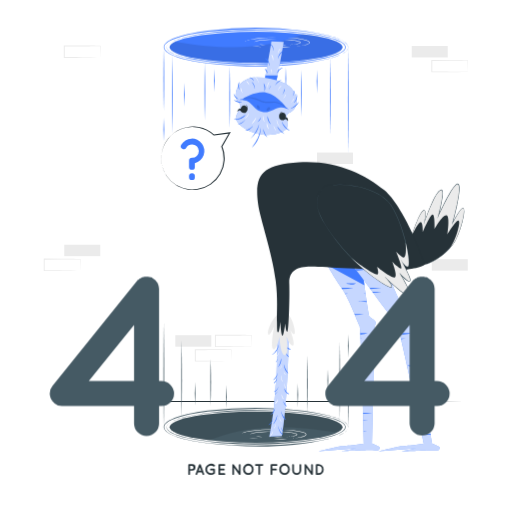
t = 0.00 s
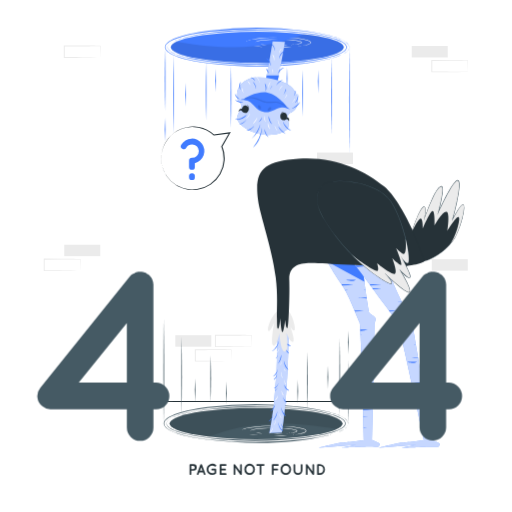
t = 0.26 s
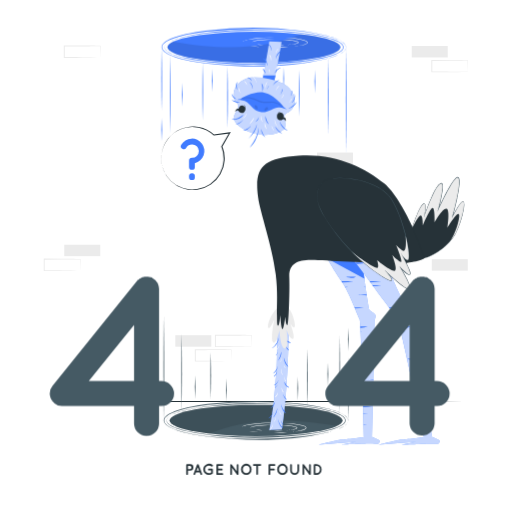
t = 0.49 s
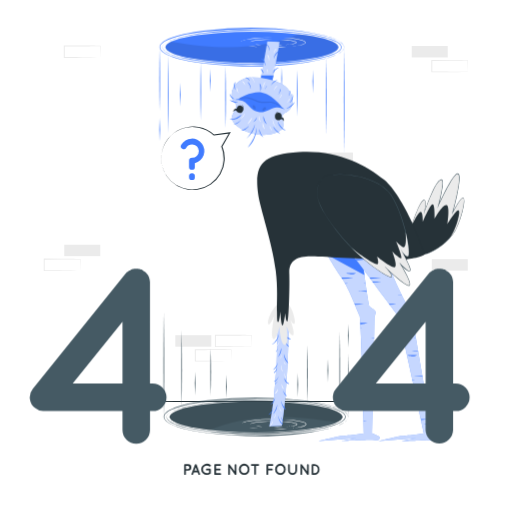
t = 0.75 s
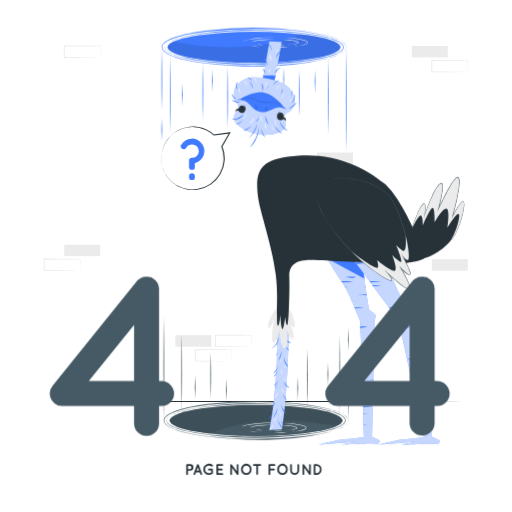
t = 1.01 s
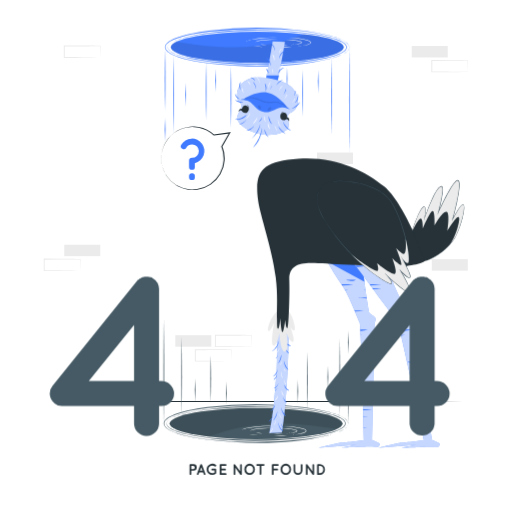
t = 1.24 s

The animated SVG that drew these frames (rendered in a browser with its animation timeline set to each time). Animation: 3 CSS @keyframes rules; one cycle of 1.50 s, repeats indefinitely.

<svg class="animated" id="freepik_stories-404-error-with-portals" xmlns="http://www.w3.org/2000/svg" viewBox="0 0 500 500" version="1.1" xmlns:xlink="http://www.w3.org/1999/xlink" xmlns:svgjs="http://svgjs.com/svgjs"><style>svg#freepik_stories-404-error-with-portals:not(.animated) .animable {opacity: 0;}svg#freepik_stories-404-error-with-portals.animated #freepik--portal-2--inject-10 {animation: 1.5s Infinite  linear floating;animation-delay: 0s;}svg#freepik_stories-404-error-with-portals.animated #freepik--portal-1--inject-10 {animation: 1.5s Infinite  linear shake;animation-delay: 0s;}svg#freepik_stories-404-error-with-portals.animated #freepik--Text--inject-10 {animation: 1.5s Infinite  linear shake;animation-delay: 0s;}svg#freepik_stories-404-error-with-portals.animated #freepik--Numbers--inject-10 {animation: 1.5s Infinite  linear heartbeat;animation-delay: 0s;}            @keyframes floating {                0% {                    opacity: 1;                    transform: translateY(0px);                }                50% {                    transform: translateY(-10px);                }                100% {                    opacity: 1;                    transform: translateY(0px);                }            }                    @keyframes shake {                10%, 90% {                    transform: translate3d(-1px, 0, 0);                  }                  20%, 80% {                    transform: translate3d(2px, 0, 0);                  }                  30%, 50%, 70% {                    transform: translate3d(-4px, 0, 0);                  }                  40%, 60% {                    transform: translate3d(4px, 0, 0);                  }            }                    @keyframes heartbeat {                0% {                    transform: scale(1);                }                10% {                    transform: scale(1.1);                }                30% {                    transform: scale(1);                }                40% {                    transform: scale(1);                }                50% {                    transform: scale(1.1);                }                60% {                    transform: scale(1);                }                100% {                    transform: scale(1);                }            }        </style><g id="freepik--background-complete--inject-10" class="animable" style="transform-origin: 249.895px 198.725px;"><rect x="62.77" y="238.99" width="35.16" height="11.19" style="fill: rgb(235, 235, 235); transform-origin: 80.35px 244.585px;" id="el1cejlbdokngj" class="animable"></rect><rect x="309.54" y="149" width="35.16" height="11.19" style="fill: rgb(235, 235, 235); transform-origin: 327.12px 154.595px;" id="eld04tbuebrda" class="animable"></rect><path d="M78.32,264.29c-5.86.1-20.63.35-26.29.41l-8.87,0h-.45v-.46l0-11.19v-.5h.5l17.58.07c4.37,0,13.2.13,17.58.19h.24v.24l-.23,11.19Zm0,0-.24-11.19.24.24c-4.39.06-13.2.15-17.58.19l-17.58.07.5-.5,0,11.19-.46-.46,8.71.05c5.57.06,20.68.31,26.45.41Z" style="fill: rgb(235, 235, 235); transform-origin: 60.66px 258.625px;" id="elxulw7bgkip" class="animable"></path><path d="M245.5,338.54c-5.86.1-20.63.35-26.29.41l-8.87,0h-.45v-.45l0-11.19v-.5h.5l17.58.07c4.38,0,13.2.13,17.58.19h.24v.24l-.24,11.19Zm0,0-.24-11.19.24.23c-4.38.07-13.19.16-17.58.2l-17.58.07.5-.5,0,11.19-.46-.46,8.71,0c5.58.07,20.69.32,26.45.42Z" style="fill: rgb(235, 235, 235); transform-origin: 227.84px 332.88px;" id="elko8zqo7zfm" class="animable"></path><path d="M225.89,352.65c-5.86.1-20.63.35-26.29.41l-8.87,0h-.45v-.45l-.05-11.19V341h.5l17.58.07c4.38,0,13.2.13,17.58.19h.24v.24l-.24,11.19Zm0,0-.24-11.19.24.23-8.79.11c-5.58.08-20.6.14-26.37.16l.5-.5,0,11.19-.46-.46,8.71,0c5.57.07,20.69.32,26.45.42Z" style="fill: rgb(235, 235, 235); transform-origin: 208.18px 347.03px;" id="elclt9lh9juw" class="animable"></path><rect x="171.2" y="327.35" width="35.16" height="11.19" style="fill: rgb(235, 235, 235); transform-origin: 188.78px 332.945px;" id="elkc1yqh5wi1s" class="animable"></rect><rect x="421.68" y="253.1" width="35.16" height="11.19" style="fill: rgb(235, 235, 235); transform-origin: 439.26px 258.695px;" id="elc5c0dy6tl78" class="animable"></rect><rect x="402.07" y="44.93" width="35.16" height="11.19" style="fill: rgb(235, 235, 235); transform-origin: 419.65px 50.525px;" id="el4rn02itkobk" class="animable"></rect><path d="M456.84,70.23c-5.86.1-20.63.35-26.29.42l-8.87,0h-.45v-.46L421.18,59v-.5h.5l17.58.07c4.38,0,13.2.13,17.58.2h.24V59l-.24,11.19Zm0,0L456.6,59l.24.24c-4.39.06-13.19.16-17.58.19l-17.58.07.5-.5,0,11.19-.46-.45,8.71,0c5.58.06,20.69.32,26.45.41Z" style="fill: rgb(235, 235, 235); transform-origin: 439.13px 64.575px;" id="el7x1k497tlr2" class="animable"></path><path d="M97.93,56.12c-5.86.1-20.63.35-26.29.42l-8.87,0h-.45v-.46l0-11.19v-.5h.5l17.58.07c4.38,0,13.2.13,17.58.2h.24v.23l-.24,11.19Zm0,0-.24-11.19.24.24c-4.39.06-13.2.16-17.58.19l-17.58.07.5-.5,0,11.19-.46-.45,8.71,0c5.57.06,20.68.32,26.45.41Z" style="fill: rgb(235, 235, 235); transform-origin: 80.27px 50.465px;" id="elb9nytwh6t69" class="animable"></path></g><g id="freepik--Floor--inject-10" class="animable" style="transform-origin: 250px 392.146px;"><path d="M47.44,392.15c129.77-.62,275.35-.62,405.12,0-129.77.61-275.35.61-405.12,0Z" style="fill: rgb(38, 50, 56); transform-origin: 250px 392.146px;" id="eldlokzncz30v" class="animable"></path></g><g id="freepik--portal-2--inject-10" class="animable" style="transform-origin: 306.45px 299.482px;"><ellipse cx="250" cy="417.13" rx="84.47" ry="15.19" style="fill: rgb(69, 90, 100); transform-origin: 250px 417.13px;" id="elvyabddyo4ff" class="animable"></ellipse><g id="el51iafv7hh79"><path d="M334.47,417.12c0,1.9-1.93,3.71-5.47,5.39-61.69-11-98.95-3.17-124.71,7.39-23.32-2.71-38.76-7.42-38.76-12.78,0-8.38,37.82-15.18,84.47-15.18S334.47,408.74,334.47,417.12Z" style="opacity: 0.1; transform-origin: 250px 415.92px;" class="animable" id="elabru5c5byze"></path></g><path d="M162.55,417.13c.61-6.08,14.28-9,19.3-10.38,37.26-8,76-7.66,113.77-3.77,55.91,6.36,56.07,21.91,0,28.57-37.79,3.85-76.53,3.9-113.8-4-5.16-1.42-18.66-4.32-19.3-10.38Zm.1,0c.6,5.91,14.32,8.86,19.26,10.11,14.88,3.22,30.1,4.5,45.28,5.21a452.16,452.16,0,0,0,68.35-1.83c55.19-6.19,55.38-20.78,0-27.27a453.47,453.47,0,0,0-91.13.13A204.11,204.11,0,0,0,181.91,407c-5.08,1.28-18.63,4.2-19.26,10.12Z" style="fill: rgb(69, 90, 100); transform-origin: 250.066px 417.197px;" id="el8ii2mbdvlbi" class="animable"></path><path d="M340,417.13c-.59,6.65-14.06,9.91-19.49,11.54-38.44,9.1-78.74,8.7-117.81,4.29-57.16-7.16-57.32-24.49,0-31.95a385.71,385.71,0,0,1,94.58.16,189.71,189.71,0,0,1,23.27,4.41c5.56,1.66,18.86,4.88,19.49,11.55Zm-.1,0c-.62-6.53-14.07-9.79-19.46-11.29-15.34-3.69-31.12-5.16-46.84-6a423,423,0,0,0-70.82,2.08c-56.46,7-56.64,23.38,0,30.64a424,424,0,0,0,94.41-.12,193,193,0,0,0,23.28-4c5.5-1.52,18.83-4.78,19.46-11.28Z" style="fill: rgb(69, 90, 100); transform-origin: 249.905px 417.084px;" id="elrw46iiylds" class="animable"></path><path d="M340,417.13c-.49-19.83-.5-41.65,0-61.47.49,19.82.49,41.64,0,61.47Z" style="fill: rgb(69, 90, 100); transform-origin: 339.998px 386.395px;" id="elg28bbnc170n" class="animable"></path><path d="M275.68,400.27c-.49-19.82-.5-41.64,0-61.47.5,19.83.49,41.65,0,61.47Z" style="fill: rgb(69, 90, 100); transform-origin: 275.68px 369.535px;" id="elej0q2tlxe9r" class="animable"></path><path d="M160,417.13c-.49-32.59-.49-69.16,0-101.75.49,32.59.49,69.16,0,101.75Z" style="fill: rgb(69, 90, 100); transform-origin: 160px 366.255px;" id="el9rccmpc1f85" class="animable"></path><path d="M331.77,410.54c-.49-24.5-.5-52,0-76.51.49,24.51.48,52,0,76.51Z" style="fill: rgb(69, 90, 100); transform-origin: 331.766px 372.285px;" id="elj80fv7upgf" class="animable"></path><path d="M205.73,396c-.5-14.85-.49-30.45,0-45.32.5,14.87.51,30.47,0,45.32Z" style="fill: rgb(69, 90, 100); transform-origin: 205.734px 373.34px;" id="elis8mc1zp1g" class="animable"></path><path d="M300,403.14c-.49-18.19-.49-38.2,0-56.39.5,18.19.49,38.2,0,56.39Z" style="fill: rgb(69, 90, 100); transform-origin: 300.002px 374.945px;" id="el4r3fqacph0i" class="animable"></path><path d="M177.36,408.53c-.49-24.51-.5-52,0-76.51.49,24.5.48,52,0,76.51Z" style="fill: rgb(69, 90, 100); transform-origin: 177.356px 370.275px;" id="ela68wjdx6ok" class="animable"></path><path d="M340,326.72a170.52,170.52,0,0,1,0,22.83,168.87,168.87,0,0,1,0-22.83Z" style="fill: rgb(69, 90, 100); transform-origin: 339.998px 338.135px;" id="el7f23u8jqll" class="animable"></path><path d="M190.46,373.18a170.52,170.52,0,0,1,0,22.83,168.87,168.87,0,0,1,0-22.83Z" style="fill: rgb(69, 90, 100); transform-origin: 190.458px 384.595px;" id="elkilj7r7p8o" class="animable"></path><path d="M320.13,360.48a170.67,170.67,0,0,1,0,22.84,169,169,0,0,1,0-22.84Z" style="fill: rgb(69, 90, 100); transform-origin: 320.128px 371.9px;" id="elmtxwntgosc" class="animable"></path><path d="M220.9,376a168.87,168.87,0,0,1,0,22.83,170.52,170.52,0,0,1,0-22.83Z" style="fill: rgb(69, 90, 100); transform-origin: 220.902px 387.415px;" id="elsfvpmpdkxcf" class="animable"></path><path d="M290.75,374.32a169,169,0,0,1,0,22.84,170.67,170.67,0,0,1,0-22.84Z" style="fill: rgb(69, 90, 100); transform-origin: 290.752px 385.74px;" id="el5gyi5sspmt" class="animable"></path><path d="M284.68,428.37c2.4-.3,20.82-2.71,11.2-5.89-5.24-1.71-13.24-2.18-18.76-2.8,6.35.35,12.77.48,18.91,2.33,1.28.39,4.36,1.66,2.59,3.28a11.4,11.4,0,0,1-4.49,1.79,65.45,65.45,0,0,1-9.45,1.29Z" style="fill: rgb(255, 255, 255); transform-origin: 288.138px 424.025px;" id="el677w8ip44ad" class="animable"></path><path d="M267.2,429.17c4.43-.34,8.83-.47,13.27-.44a59.51,59.51,0,0,1-13.27.44Z" style="fill: rgb(255, 255, 255); transform-origin: 273.835px 429.04px;" id="elilcq4hf2ew" class="animable"></path><path d="M243.1,427.47a64.85,64.85,0,0,1,8.89,1.11,28.12,28.12,0,0,1-8.89-1.11Z" style="fill: rgb(255, 255, 255); transform-origin: 247.545px 428.034px;" id="elg5uovq6iaq" class="animable"></path><path d="M267.2,419.44c-5.46.2-10.91.42-16.34.94-2.72.24-5.43.56-8.11,1-2.29.47-4.78.75-6.76,2.07a1.17,1.17,0,0,0-.52.84,1.21,1.21,0,0,1,.48-.89c1.92-1.47,4.43-1.86,6.73-2.4,2.69-.54,5.41-.86,8.13-1.13a133.82,133.82,0,0,1,16.39-.45Z" style="fill: rgb(255, 255, 255); transform-origin: 251.335px 421.817px;" id="elsgoc1mugjy" class="animable"></path><path d="M279.79,426.68c1.52-.23,15-1.7,7.89-3.37-4.28-1.06-8.95-1.21-13.34-1.71,5,.22,10.3,0,15.11,1.79,4,2.59-8.38,3.28-9.66,3.29Z" style="fill: rgb(255, 255, 255); transform-origin: 282.291px 424.14px;" id="el4hva50g3bjq" class="animable"></path><path d="M267.2,427.15a44.28,44.28,0,0,1,9.56-.26,45,45,0,0,1-9.56.26Z" style="fill: rgb(255, 255, 255); transform-origin: 271.98px 427.018px;" id="elk96uxl0bpe9" class="animable"></path><path d="M249.85,426.16a20,20,0,0,1,6.4.64,20.27,20.27,0,0,1-6.4-.64Z" style="fill: rgb(255, 255, 255); transform-origin: 253.05px 426.479px;" id="elcm3wy8kq73t" class="animable"></path><path d="M267.2,421.46c-3.88.37-7.78.3-11.65.7-3.06.36-7.93.36-10.74,1.63a.75.75,0,0,0-.46.52.82.82,0,0,1,.42-.59c3.28-1.69,7.14-1.59,10.74-2.06,3.88-.34,7.8-.23,11.69-.2Z" style="fill: rgb(255, 255, 255); transform-origin: 255.775px 422.865px;" id="elyctt5kzsepa" class="animable"></path><path d="M314.78,251s11.2,19.49,18.75,30.28,15.84,34.31,17.44,36.59,4.4,115.48,4.4,115.48-18.34,2.28-22.18,2.49-22.13,4.94-22.13,4.94l37-3-14.76,3s24.62-1.07,25.8-1.17,9.87.44,10.29.13,1.72-2.21,1.34-3-7.32-3.7-7.32-3.7,2.3-110.61,2.15-112.55,2-4.84.76-6.77-5.33-3.74-5.94-5.12-6.4-38.31-7-54.9C353.15,246.37,318.51,240.72,314.78,251Z" style="fill: #407BFF; transform-origin: 340.929px 343.088px;" id="elg25ja12mg" class="animable"></path><g id="ell8l0mlagjp"><path d="M314.78,251s11.2,19.49,18.75,30.28,15.84,34.31,17.44,36.59,4.4,115.48,4.4,115.48-18.34,2.28-22.18,2.49-22.13,4.94-22.13,4.94l37-3-14.76,3s24.62-1.07,25.8-1.17,9.87.44,10.29.13,1.72-2.21,1.34-3-7.32-3.7-7.32-3.7,2.3-110.61,2.15-112.55,2-4.84.76-6.77-5.33-3.74-5.94-5.12-6.4-38.31-7-54.9C353.15,246.37,318.51,240.72,314.78,251Z" style="fill: rgb(255, 255, 255); opacity: 0.7; transform-origin: 340.929px 343.088px;" class="animable" id="ell4yqk3g8lq"></path></g><path d="M355.81,278.57l-36.49-19.82c-2.7-4.52-4.54-7.73-4.54-7.73,3.73-10.31,38.36-4.65,38.64,2.69C353.65,260.07,354.64,269.4,355.81,278.57Z" style="fill: #407BFF; transform-origin: 335.295px 261.983px;" id="el0s41o22wxmkh" class="animable"></path><path d="M360.51,339.83s1.85.21,4.79.47c0-.16,0-.32,0-.47ZM346.1,306.65c.16.37.32.74.47,1.11h0a54.86,54.86,0,0,0,8.69-1.11Zm8.54-37.94s0-.11,0-.16h-5.2s.81.1,2.22.23l3,.28h0C354.67,268.94,354.65,268.83,354.64,268.71ZM336.8,286.63c.09.18.19.36.29.54,1-.15,2-.33,2.94-.54Zm20-.54v0h-2.66s1,.12,2.69.28Zm1.14,8H347.64s4.4.51,10.45.9C358,294.66,358,294.36,358,294.06Zm-24.6-13,.17.24.33.48.33.49h0a61,61,0,0,0,11-1.21Zm23.86,71.71s3.1.28,7.84.58h0c0-.2,0-.38,0-.58Zm1.41,36.34a53.55,53.55,0,0,0,5.71,1c0-.31,0-.65,0-1ZM337.88,276.54s6.45,2.9,9.71,0Zm17.4,80.09s6.44,2.9,9.7,0Zm-3.54-31.28c0,.42.06.85.08,1.29a17.68,17.68,0,0,0,7.23-1.29Zm.3,5.36v0c0,.09,0,.17,0,.26l1.89-.3Zm3,89.87c0,.16,0,.33,0,.49,1.19-.14,2.32-.31,3.39-.49Zm3.85-43.88s2.18.19,5.7.43c0-.14,0-.29,0-.43Zm-4.12,33.63c0,.22,0,.43,0,.64,1.68-.18,3.27-.39,4.72-.64Zm-.21-7.28,0,1a79.67,79.67,0,0,0,8.93-1Z" style="fill: #407BFF; transform-origin: 349.32px 344.81px;" id="elh4tp0iiizoh" class="animable"></path><path d="M337.65,251s17.07,21.23,24.62,32,24.3,32.57,25.91,34.85S414,433.37,414,433.37s-18.34,2.28-22.18,2.49-22.14,4.94-22.14,4.94l37-3-14.75,3s24.62-1.07,25.8-1.17,9.87.44,10.29.13,1.71-2.21,1.33-3-7.31-3.7-7.31-3.7S403,322.45,402.81,320.51s2-4.84.76-6.77-5.34-3.74-5.95-5.12-20.72-38.31-21.33-54.9C376,246.37,341.39,240.72,337.65,251Z" style="fill: #407BFF; transform-origin: 383.535px 343.099px;" id="elopoynlqtb1" class="animable"></path><g id="el6xhxa18vm7m"><path d="M337.65,251s17.07,21.23,24.62,32,24.3,32.57,25.91,34.85S414,433.37,414,433.37s-18.34,2.28-22.18,2.49-22.14,4.94-22.14,4.94l37-3-14.75,3s24.62-1.07,25.8-1.17,9.87.44,10.29.13,1.71-2.21,1.33-3-7.31-3.7-7.31-3.7S403,322.45,402.81,320.51s2-4.84.76-6.77-5.34-3.74-5.95-5.12-20.72-38.31-21.33-54.9C376,246.37,341.39,240.72,337.65,251Z" style="fill: rgb(255, 255, 255); opacity: 0.7; transform-origin: 383.535px 343.099px;" class="animable" id="ell30qjg5dor"></path></g><path d="M406,339.83h-3.29s1.25.14,3.34.33C406.08,340.05,406.06,339.94,406,339.83Zm-26.33-33.18q.38.48.72,1a47.78,47.78,0,0,0,6.65-1Zm-.43-39.12a.13.13,0,0,1,0-.07l-.09-.26H374s1.49.17,3.94.4l1.4.12h0A.82.82,0,0,1,379.28,267.53Zm-15.71,17.35c.2.29.42.6.65.9l.12.17a54.34,54.34,0,0,0,8.07-1.07Zm28.68,13.18h-4.2s1.69.2,4.42.43C392.39,298.35,392.32,298.21,392.25,298.06Zm-31.39-17c.3.41.59.81.86,1.2a60.47,60.47,0,0,0,10.69-1.2Zm47.49,72.29c-.13-.2-.28-.38-.43-.58h-8.46s3.55.32,8.91.65h0S408.38,353.37,408.35,353.35Zm8.36,48.59h-4.86s1.87.16,4.93.38C416.76,402.2,416.74,402.07,416.71,401.94Zm3.84,22.22c0-.18-.07-.37-.1-.56h-6.68a53.94,53.94,0,0,0,6.87,1.1Zm-2.93-17h-7.79a54.66,54.66,0,0,0,8,1.18C417.75,408,417.68,407.58,417.62,407.18ZM381.39,273.53c-.08-.2-.15-.39-.22-.59H368.11a46.11,46.11,0,0,0,11,1.26l.88-.05c.52,0,1-.08,1.54-.15Zm16.13,83.1s6.45,2.9,9.71,0ZM347,262.82l1,1.26a25.84,25.84,0,0,0,6.14-.4,11,11,0,0,0,1.48-.38h0a9.49,9.49,0,0,0,1.23-.47Zm43.19,62.53c.07.29.14.58.22.88l.06.26c3.65.31,7.92.24,10.82-1.14Zm1.27,5.36c0,.2.1.42.15.63,1.63-.17,3.17-.38,4.59-.63Zm20.9,46H401.14l.6.05h0c1.48.12,5.49.45,10.73.73C412.45,377.22,412.4,377,412.36,376.7Zm-9.75,4,.09.4h0c.9-.12,1.75-.25,2.58-.4ZM411,419.28q.09.44.18.84h0c2.46-.2,4.75-.47,6.8-.84Zm-6.82-31.46c.07.3.13.6.2.9h0c2.75-.21,5.31-.5,7.58-.9Z" style="fill: #407BFF; transform-origin: 383.8px 343.76px;" id="el7dzxjt1rwpk" class="animable"></path><path d="M281.89,311.29h0q0,11.64-.18,22c-.46,27.54-1.75,48.58-3.08,63.71-1.4,15.88-2.86,25.26-3.46,28.8-3.95.22-8,.39-12.2.5.69-3.31,2.73-13.7,4.56-29.86a550.09,550.09,0,0,0,3.29-60.41q0-6.51-.14-13.38-.1-5.46-.33-11.14c0-.09,0-.17,0-.26Z" style="fill: #407BFF; transform-origin: 272.43px 368.775px;" id="elx6dznokpi4e" class="animable"></path><g id="el1mppsgwrf7v"><path d="M281.89,311.29h0q0,11.64-.18,22c-.46,27.54-1.75,48.58-3.08,63.71-1.4,15.88-2.86,25.26-3.46,28.8-3.95.22-8,.39-12.2.5.69-3.31,2.73-13.7,4.56-29.86a550.09,550.09,0,0,0,3.29-60.41q0-6.51-.14-13.38-.1-5.46-.33-11.14c0-.09,0-.17,0-.26Z" style="fill: rgb(255, 255, 255); opacity: 0.7; transform-origin: 272.43px 368.775px;" class="animable" id="eldohhcvd0o5d"></path></g><path d="M264.36,405.12a8.05,8.05,0,0,0,3.74-4.51,11.08,11.08,0,0,0,.39-2c0-.1-.14-.11-.16,0a9.2,9.2,0,0,1-.68,1.81,11.7,11.7,0,0,1-.94,1.65,12.5,12.5,0,0,1-2.51,2.77C264.06,405,264.21,405.21,264.36,405.12Z" style="fill: #407BFF; transform-origin: 266.317px 401.836px;" id="el3mjct07c2nm" class="animable"></path><path d="M268.36,394.55a5,5,0,0,0,2.2-2,6.25,6.25,0,0,0,.6-1.35,3.64,3.64,0,0,0,.22-1.42c0-.08-.12-.07-.15,0-.19.41-.31.85-.51,1.27a7.86,7.86,0,0,1-.71,1.18c-.26.36-.53.71-.82,1a10.47,10.47,0,0,1-1,1A.18.18,0,0,0,268.36,394.55Z" style="fill: rgb(255, 255, 255); transform-origin: 269.739px 392.147px;" id="elie6bfm2eaus" class="animable"></path><path d="M277.52,394.61a5.19,5.19,0,0,0,2.25,2.22.25.25,0,0,0,.27-.42,25.69,25.69,0,0,1-2-2.16,7.82,7.82,0,0,1-1.35-2.63c0-.08-.17-.05-.15,0A8.16,8.16,0,0,0,277.52,394.61Z" style="fill: #407BFF; transform-origin: 278.341px 394.217px;" id="elvy8omtvnod" class="animable"></path><path d="M275,386.46a9.58,9.58,0,0,0,.35,1.3,3.07,3.07,0,0,0,1.27,1.94c.33.17.54-.32.24-.51a1.84,1.84,0,0,1-.61-.77,10.71,10.71,0,0,1-.47-1c-.14-.37-.29-.74-.41-1.12s-.23-.79-.37-1.17a.08.08,0,0,0-.16,0A6,6,0,0,0,275,386.46Z" style="fill: rgb(255, 255, 255); transform-origin: 275.922px 387.393px;" id="el5f5cwrxpuza" class="animable"></path><path d="M281.92,385.13c.27.09.37-.32.15-.45a8.89,8.89,0,0,1-4.32-5.19c0-.09-.16-.06-.15,0A6.58,6.58,0,0,0,281.92,385.13Z" style="fill: #407BFF; transform-origin: 279.895px 382.288px;" id="elnfml14s7r1d" class="animable"></path><path d="M278.85,378.9c.19.2.53-.11.36-.32a6,6,0,0,1-1.49-4.23.08.08,0,0,0-.16,0A5.41,5.41,0,0,0,278.85,378.9Z" style="fill: rgb(255, 255, 255); transform-origin: 278.366px 376.617px;" id="elitjaz8c4d" class="animable"></path><path d="M267.74,382.74a5.94,5.94,0,0,0,2.58-1.87,8.22,8.22,0,0,0,1.5-2.87c0-.1-.11-.13-.15,0a7.71,7.71,0,0,1-1.69,2.57,14.45,14.45,0,0,1-1.08,1c-.41.33-.86.59-1.29.89C267.46,382.51,267.53,382.8,267.74,382.74Z" style="fill: #407BFF; transform-origin: 269.675px 380.331px;" id="elxky8wwqegfs" class="animable"></path><path d="M268.64,385.13a8.09,8.09,0,0,0,1.27-1.28,15.32,15.32,0,0,0,1-1.5.08.08,0,0,0-.13-.08,17,17,0,0,1-2.38,2.63A.16.16,0,0,0,268.64,385.13Z" style="fill: #407BFF; transform-origin: 269.633px 383.716px;" id="el36rugzmi29o" class="animable"></path><path d="M267.06,371.11a8.11,8.11,0,0,0,2.66-2.74,17.11,17.11,0,0,0,1.48-3.91c0-.09-.12-.13-.15,0a19.78,19.78,0,0,1-1.73,3.59,13.83,13.83,0,0,1-2.45,2.84A.17.17,0,0,0,267.06,371.11Z" style="fill: #407BFF; transform-origin: 269.031px 367.745px;" id="elxvf99u4hn5" class="animable"></path><path d="M267.68,374.19a7.2,7.2,0,0,0,1.87-2.13,9.67,9.67,0,0,0,1-2.66c0-.1-.12-.12-.15,0a10.15,10.15,0,0,1-1.28,2.44,16.09,16.09,0,0,1-1.69,2.09C267.26,374.06,267.5,374.33,267.68,374.19Z" style="fill: #407BFF; transform-origin: 268.961px 371.773px;" id="el8n8six9rb94" class="animable"></path><path d="M275.7,372.49c.1.13.35,0,.27-.14a10.74,10.74,0,0,1-1.45-5.79c0-.1-.14-.13-.15,0C274.16,368.58,274.31,370.85,275.7,372.49Z" style="fill: rgb(255, 255, 255); transform-origin: 275.139px 369.508px;" id="eluwmrl0o85y" class="animable"></path><path d="M281,364.59a.22.22,0,0,0,.31-.29,38.84,38.84,0,0,1-2.45-3.87,20.11,20.11,0,0,1-1.66-4.31c0-.09-.15-.05-.15,0A12.35,12.35,0,0,0,281,364.59Z" style="fill: #407BFF; transform-origin: 279.193px 360.345px;" id="elh2sy01pwt8w" class="animable"></path><path d="M278.48,366.07c.16.12.43-.08.27-.25a7.52,7.52,0,0,1-1.1-1.47,4.23,4.23,0,0,1-.5-1.81c0-.1-.16-.08-.16,0A4.32,4.32,0,0,0,278.48,366.07Z" style="fill: rgb(255, 255, 255); transform-origin: 277.891px 364.289px;" id="elkclj3jmem3" class="animable"></path><path d="M271.67,358.51a11.68,11.68,0,0,0,3-8.37c0-.08-.14-.09-.15,0a23.69,23.69,0,0,1-3,8.26C271.45,358.5,271.59,358.59,271.67,358.51Z" style="fill: #407BFF; transform-origin: 273.092px 354.308px;" id="el9quozhvrel6" class="animable"></path><path d="M274,360a4.79,4.79,0,0,0,.39-.94,5.8,5.8,0,0,0,.19-.94c0-.31.06-.62.06-.93s0-.32,0-.48a3.9,3.9,0,0,1,0-.59c0-.12-.18-.11-.15,0a2.24,2.24,0,0,1,0,.52l-.06.48c-.05.31-.1.63-.17.94s-.15.62-.23.93-.15.62-.24.92S274,360.14,274,360Z" style="fill: rgb(255, 255, 255); transform-origin: 274.207px 358.077px;" id="elczzgz3g2pe" class="animable"></path><path d="M281.88,348.71c.19.09.38-.18.21-.31a12.05,12.05,0,0,1-3.56-6c0-.08-.16-.05-.15,0C278.81,344.86,279.47,347.59,281.88,348.71Z" style="fill: #407BFF; transform-origin: 280.268px 345.539px;" id="elj376f7u40va" class="animable"></path><path d="M283.6,341.31a.19.19,0,0,0,.07-.35,11.64,11.64,0,0,1-3-1.47,6.64,6.64,0,0,1-2.17-2.64c0-.09-.18,0-.14,0C279.08,339.12,281.14,341.24,283.6,341.31Z" style="fill: #407BFF; transform-origin: 281.058px 339.06px;" id="el16424f22drr" class="animable"></path><path d="M266,346.41a13.93,13.93,0,0,0,6.21-9.76.08.08,0,1,0-.15,0,18.08,18.08,0,0,1-6.24,9.53A.16.16,0,0,0,266,346.41Z" style="fill: #407BFF; transform-origin: 269.008px 341.478px;" id="elr279hapjw8a" class="animable"></path><path d="M268.46,349.32a6.47,6.47,0,0,0,2.79-2.34,8.69,8.69,0,0,0,1.51-3.33.09.09,0,0,0-.17,0,11.19,11.19,0,0,1-1.73,3.11,10,10,0,0,1-1.18,1.26c-.44.41-.91.78-1.34,1.18C268.26,349.23,268.36,349.35,268.46,349.32Z" style="fill: rgb(255, 255, 255); transform-origin: 270.535px 346.457px;" id="el3rc9lg8ucw3" class="animable"></path><path d="M269.42,353.84a5.72,5.72,0,0,0,1.55-3.41c0-.1-.13-.12-.15,0a8.81,8.81,0,0,1-.64,1.71,12.92,12.92,0,0,1-1,1.55A.13.13,0,0,0,269.42,353.84Z" style="fill: #407BFF; transform-origin: 270.064px 352.127px;" id="eltt2z5up0gub" class="animable"></path><path d="M276,341.37c.08.14.32,0,.26-.14a16.23,16.23,0,0,1-.73-2.27,8.49,8.49,0,0,1-.2-2.41c0-.09-.15-.1-.16,0A7.62,7.62,0,0,0,276,341.37Z" style="fill: #407BFF; transform-origin: 275.673px 338.953px;" id="el7rpu9pts4f6" class="animable"></path><path d="M282.5,331.15c.24.07.33-.27.13-.39a8.72,8.72,0,0,1-2.45-1.94,5.62,5.62,0,0,1-1.26-2.91.08.08,0,0,0-.16,0C278.86,328.11,280.28,330.58,282.5,331.15Z" style="fill: #407BFF; transform-origin: 280.75px 328.495px;" id="elo8ghjxek3f" class="animable"></path><path d="M268.38,329.79a14.22,14.22,0,0,0,4.34-5.74.08.08,0,1,0-.14-.07,22.69,22.69,0,0,1-4.4,5.59C268.05,329.69,268.24,329.89,268.38,329.79Z" style="fill: #407BFF; transform-origin: 270.437px 326.869px;" id="eldh3f13v543" class="animable"></path><path d="M269.53,331.76a13,13,0,0,0,2.38-3.83.08.08,0,0,0-.14-.06c-.74,1.29-1.64,2.47-2.46,3.7A.15.15,0,0,0,269.53,331.76Z" style="fill: #407BFF; transform-origin: 270.602px 329.815px;" id="elobwx0tgtvb" class="animable"></path><path d="M284.29,322.4c.15,0,.27-.22.09-.28a7.37,7.37,0,0,1-4.63-3.65c0-.09-.19-.05-.15,0C280.36,320.45,282.1,322.28,284.29,322.4Z" style="fill: #407BFF; transform-origin: 282.032px 320.408px;" id="elpnku9wocyup" class="animable"></path><path d="M281.2,318.38a7.76,7.76,0,0,0,.86.95,5.62,5.62,0,0,0,1.05.76c.15.09.27-.16.12-.25a10.08,10.08,0,0,1-1-.7,5.56,5.56,0,0,1-.9-.85C281.26,318.22,281.13,318.3,281.2,318.38Z" style="fill: #407BFF; transform-origin: 282.239px 319.186px;" id="el8fa8571i70l" class="animable"></path><path d="M269,323a6,6,0,0,0,2.58-3.32.07.07,0,0,0-.14-.05,6.46,6.46,0,0,1-2.56,3.2C268.75,322.92,268.86,323.09,269,323Z" style="fill: #407BFF; transform-origin: 270.203px 321.303px;" id="elngzvl7xgayp" class="animable"></path><path d="M278.58,409.76a.24.24,0,0,0,.32-.36,20.29,20.29,0,0,1-2.7-3.5,12.85,12.85,0,0,1-1.51-4.19c0-.09-.16-.08-.15,0C274.66,404.73,276,408,278.58,409.76Z" style="fill: #407BFF; transform-origin: 276.76px 405.733px;" id="eljtn1rfvilr" class="animable"></path><path d="M274.42,411.91a.16.16,0,0,0,.25-.21,7.26,7.26,0,0,1-1.65-4.34.08.08,0,0,0-.16,0A5.74,5.74,0,0,0,274.42,411.91Z" style="fill: rgb(255, 255, 255); transform-origin: 273.769px 409.624px;" id="elfalkhccnwhu" class="animable"></path><path d="M267.15,414a15.62,15.62,0,0,0,3.71-8.55c0-.09-.13-.12-.15,0a38.51,38.51,0,0,1-3.8,8.37C266.82,413.92,267,414.14,267.15,414Z" style="fill: #407BFF; transform-origin: 268.873px 409.708px;" id="elok3bd3nf6l" class="animable"></path><path d="M267.81,418.18a8.1,8.1,0,0,0,1.18-2.11,9.29,9.29,0,0,0,.49-2.34.08.08,0,1,0-.15,0,11.45,11.45,0,0,1-.7,2.22,14.36,14.36,0,0,1-1.07,2.06A.15.15,0,0,0,267.81,418.18Z" style="fill: rgb(255, 255, 255); transform-origin: 268.51px 415.933px;" id="el8hy7m4pyp2k" class="animable"></path><path d="M262.45,415a8.81,8.81,0,0,0,4.29-5.57.07.07,0,0,0-.14,0,11.34,11.34,0,0,1-1.8,3,17.07,17.07,0,0,1-2.53,2.35A.17.17,0,0,0,262.45,415Z" style="fill: #407BFF; transform-origin: 264.501px 412.18px;" id="eltvve35g1f4" class="animable"></path><path d="M263.15,426.81a7,7,0,0,0,2.28-2.62,10.19,10.19,0,0,0,1.14-3.3c0-.09-.12-.12-.15,0a13.44,13.44,0,0,1-1.42,3.08c-.59,1-1.36,1.78-2,2.68A.13.13,0,0,0,263.15,426.81Z" style="fill: rgb(255, 255, 255); transform-origin: 264.783px 423.812px;" id="el6h8lhjg62cu" class="animable"></path><path d="M276,424.63c.14.08.35-.1.21-.24a17.08,17.08,0,0,1-2.91-3.6,11.29,11.29,0,0,1-1.47-4.41.08.08,0,0,0-.15,0C271.79,419.53,273.22,423,276,424.63Z" style="fill: #407BFF; transform-origin: 273.968px 420.489px;" id="elnx9x0hz8ig" class="animable"></path><path d="M275,419.4a5.57,5.57,0,0,0,.67.85,3.85,3.85,0,0,0,.89.67c.2.12.41-.17.21-.3a5.48,5.48,0,0,1-2.38-3.27.08.08,0,0,0-.16,0A5.4,5.4,0,0,0,275,419.4Z" style="fill: #407BFF; transform-origin: 275.54px 419.109px;" id="eli9jgy835d5" class="animable"></path><path d="M398.65,259.89C420,263,439.94,244.8,445.24,233.71s8.94-26.32,7.45-30.13-11.59,16.23-11.59,16.23,9.93-34.43,6.46-39.56S427.2,213,427.2,213s7.51-26.86,3.91-27.41c-5.83-.89-17.19,33.07-17.19,33.07s3.34-14.1-.13-13.27C408.24,206.73,390.8,258.75,398.65,259.89Z" style="fill: rgb(38, 50, 56); transform-origin: 424.839px 220.007px;" id="elh7h3kg18x1h" class="animable"></path><path d="M398.65,259.89c13.71,1.91,27.17-4.75,37-13.94a47.17,47.17,0,0,0,8.55-10.5,75.49,75.49,0,0,0,5.15-12.56,80.94,80.94,0,0,0,3.17-13.19,16.15,16.15,0,0,0,0-5.8c-.51-2.15-4,3.54-4.47,4.2-2.41,3.83-4.55,7.84-6.6,11.87l-.68-.26c1.49-5.69,10.14-36.64,6-39.47-1,.22-1.83,1.3-2.55,2.11-3.08,3.92-5.4,8.41-7.77,12.8-3.11,5.92-6,12-8.78,18.06l-.87-.31c1.47-5.33,2.81-10.7,3.86-16.11a52.91,52.91,0,0,0,1.07-8.15c0-.86.06-2-.51-2.6-2.87-.41-6.46,7.36-7.71,9.67a211.91,211.91,0,0,0-9.34,23l-.4-.12c3.78-16.46-.09-17.59-6.61-2.12-2.58,5.43-15.35,41.32-8.46,43.38Zm0,0c-6.92-2,5.79-38.08,8.31-43.44,6.54-16.14,10.93-14.41,7.16,2.28l-.4-.11a213.91,213.91,0,0,1,9.15-23.19,48.9,48.9,0,0,1,4.15-7.26,7.63,7.63,0,0,1,3.24-2.87c4.09-1.24,1.42,9.66,1.2,11.65-1,5.46-2.37,10.84-3.82,16.19l-.86-.31c2.75-6.13,5.64-12.19,8.75-18.15,2.89-5.11,5.37-10.75,9.76-14.8,6.77-4.2,1.63,17.9,1.13,20.5-1.42,6.57-3.12,13.07-5,19.53l-.67-.27c1-1.62,10.54-21.07,12.24-15.9a16.3,16.3,0,0,1,0,6,86.38,86.38,0,0,1-8.59,25.8c-9.34,14.81-27.75,26.79-45.73,24.32Z" style="fill: rgb(69, 90, 100); transform-origin: 424.94px 219.785px;" id="eltji96vmpo8" class="animable"></path><path d="M445.24,233.71a39.54,39.54,0,0,1-6.34,9h0c5.93-6.9,11.33-26.4,8.86-27.25S436.8,229,436.8,229s2.8-17.79-.85-18.7-11.61,13.19-11.61,13.19.4-14.17-2-13.92-9.58,17.22-9.58,17.22.19-10.11-2-10-7.1,9.84-9,14c4-12.62,9.33-24.68,12-25.3,3.38-.81.3,12.53.14,13.24.38-1.12,11.45-33.92,17.18-33,3.51.53-3.55,26.07-3.9,27.36.68-1.49,16.94-37.76,20.35-32.72s-6.2,38.64-6.46,39.54c.29-.55,10.12-20,11.58-16.2S450.54,222.62,445.24,233.71Z" style="fill: rgb(235, 235, 235); transform-origin: 427.369px 211.3px;" id="elxxga3mv8l8q" class="animable"></path><path d="M270.36,307.76c-5.81,5.05-10,16.68-8.39,18.88s5.79-8.45,5.79-8.45-4.6,23.21-.31,23.05c2.79-.1,5.37-12.4,5.37-12.4s.95,19.06,5.79,18c3.73-.83,1-18.1,1-18.1s3.62,9.83,6.41,8.69-2.79-15.72-2.79-15.72,2.79,5.59,4.34,4.29-1.93-14.81-5.72-18.23S270.36,307.76,270.36,307.76Z" style="fill: rgb(235, 235, 235); transform-origin: 274.785px 326.565px;" id="elphqpluecvln" class="animable"></path><path d="M270.4,314.27c.15,4-.16,10.37,1.13,10.21s2.11-10.21,2.11-10.21.8,13.61,2.1,13.61,2.76-12.15,2.76-12.15.52,8.58,2,8.26,2.42-35.94,1.94-47c-.6-14.09,9.52-17.49,24.91-16.68s66.09,3.56,80,3.4,27-3.56,27.38-5.67-20.57-56.86-39.53-72.41S327.58,156,291.62,158.44s-43.38,12-39.69,40.33c2,15.39,13.65,46.75,17.25,75.41C271.42,292,270.05,305.07,270.4,314.27Z" style="fill: rgb(38, 50, 56); transform-origin: 332.907px 243.022px;" id="elikewe0vpyk" class="animable"></path><path d="M315.1,184.27c-8.81,9.68-8.89,21.77,12.64,50s50.38,46.49,53.94,46.16-7-11.17-7-11.17,21.87,20.89,24.94,19.44-10-22.68-10-22.68,8.79,10,10.63,8.42-9-21.06-9-21.06,5,7.94,7.13,7c3.12-1.46-2.88-37.57-15.93-59S322.56,176.09,315.1,184.27Z" style="fill: rgb(38, 50, 56); transform-origin: 355px 234.534px;" id="el6n11mamvn8c" class="animable"></path><path d="M315.1,184.27c-6.87,7.14-6.61,16.19-2.86,24.82,3.45,8.2,8.56,15.58,13.83,22.71a188.42,188.42,0,0,0,37.58,37.57A104.27,104.27,0,0,0,378.52,279c1.68.76,4.94,2.45,2.92-1a55.13,55.13,0,0,0-7-8.51L375,269c5.22,4.89,10.53,9.71,16.11,14.18a39,39,0,0,0,7.31,4.92c.49.22,1.12.3,1.16.13a2.23,2.23,0,0,0,0-1.37,38.26,38.26,0,0,0-3.35-8.14c-2.18-4.22-4.57-8.36-7-12.44l.77-.57a49.15,49.15,0,0,0,8.31,7.88c.46.28,1.23.73,1.65.54.28-1.13-.52-2.76-.88-3.92a158,158,0,0,0-8.16-16.63l.66-.39c.69,1.1,6.23,9.32,7,6.14a24.15,24.15,0,0,0,0-6.74,128.27,128.27,0,0,0-3.34-18c-3.07-11.79-7.08-23.53-13.49-33.94-3.38-5.09-8.41-8.88-13.78-11.72-10.86-5.62-23.17-8.26-35.36-8.57a53.77,53.77,0,0,0-9.14.57c-3,.53-6.18,1.18-8.39,3.36Zm0,0c2.2-2.19,5.43-2.86,8.38-3.41a55,55,0,0,1,9.16-.62c16.87.41,39.23,5.62,49.45,20.18,6.51,10.44,10.57,22.18,13.72,34,.69,2.68,8.47,33.91-.63,24.64a36.5,36.5,0,0,1-4.26-5.49l.65-.4a157.17,157.17,0,0,1,8.29,16.7,11.37,11.37,0,0,1,1,4.12c-1.12,4.35-10.29-6.28-11.63-7.68l.77-.57c2.16,3.74,12.28,19.77,10.22,23-2.51,3.33-22.82-16.65-25.79-19.28L375,269a55,55,0,0,1,7,8.69c3.87,7.7-9.67-1.49-11.46-2.67A184.06,184.06,0,0,1,316,217.13c-5.94-10.38-10.52-23.06-.93-32.86Z" style="fill: rgb(69, 90, 100); transform-origin: 355.198px 234.673px;" id="elll38c04nu4a" class="animable"></path><path d="M389.62,266c.36.58,13.08,21.23,10,22.66s-23.38-17.95-24.85-19.34c1,1,10.25,10.77,6.87,11.08-2.79.26-21.12-10.92-39.27-29.34,8,7.49,23.28,17.12,25.76,17s.1-7.28,0-7.58c.41.33,14.1,11.3,17.29,10.44S383,255.76,383,255.76s7.09,7,8.7,6.59-4.79-16.22-5-16.66c.16.17,5.84,6.25,7.71,5.71,3-.87,1.63-14.31,1.63-14.31l.22.47c2.89,12.24,3.68,22,2.08,22.76-1.95.92-6.54-6-7.07-6.88.75,1.37,10.73,19.42,9,21S390,266.37,389.62,266Z" style="fill: rgb(235, 235, 235); transform-origin: 371.421px 262.913px;" id="elqy3hfbpar0j" class="animable"></path></g><g id="freepik--portal-1--inject-10" class="animable" style="transform-origin: 249.993px 88.0541px;"><ellipse cx="250" cy="46.05" rx="84.47" ry="15.19" style="fill: #407BFF; transform-origin: 250px 46.05px;" id="el1cdzrnljvv5" class="animable"></ellipse><g id="elcs5hei2joe"><path d="M165.53,46.05c0-1.9,1.93-3.71,5.47-5.39,61.69,11,98.95,3.17,124.71-7.39C319,36,334.47,40.69,334.47,46.05c0,8.38-37.82,15.18-84.47,15.18S165.53,54.43,165.53,46.05Z" style="opacity: 0.1; transform-origin: 250px 47.25px;" class="animable" id="eluhngwj8uv4p"></path></g><path d="M162.55,46.05c.61-6.08,14.28-9,19.3-10.37,37.26-8,76-7.67,113.77-3.78,55.91,6.37,56.07,21.91,0,28.58-37.79,3.84-76.53,3.89-113.8-4-5.16-1.42-18.66-4.31-19.3-10.38Zm.1,0c.6,5.92,14.32,8.86,19.26,10.11,14.88,3.22,30.1,4.5,45.28,5.22a452.16,452.16,0,0,0,68.35-1.84c55.19-6.19,55.38-20.77,0-27.26a454.21,454.21,0,0,0-91.13.12,206.5,206.5,0,0,0-22.53,3.53c-5.08,1.28-18.63,4.2-19.26,10.12Z" style="fill: #407BFF; transform-origin: 250.066px 46.1208px;" id="eluw2puxibgx" class="animable"></path><path d="M340,46.05C339.45,52.7,326,56,320.55,57.59c-38.44,9.1-78.74,8.7-117.81,4.3-57.16-7.17-57.32-24.5,0-31.95a386.2,386.2,0,0,1,94.58.15,191.62,191.62,0,0,1,23.27,4.41c5.56,1.66,18.86,4.89,19.49,11.55Zm-.1,0c-.62-6.53-14.07-9.78-19.46-11.28-15.34-3.69-31.12-5.16-46.84-6a423,423,0,0,0-70.82,2.09c-56.46,7-56.64,23.37,0,30.64a425.15,425.15,0,0,0,94.41-.12,193,193,0,0,0,23.28-4c5.5-1.52,18.83-4.78,19.46-11.29Z" style="fill: #407BFF; transform-origin: 249.945px 46.0093px;" id="eleguhpuc9cas" class="animable"></path><path d="M160,47.25c.49,19.83.5,41.65,0,61.47-.49-19.82-.49-41.64,0-61.47Z" style="fill: #407BFF; transform-origin: 160.002px 77.985px;" id="elmd22lol4ch" class="animable"></path><path d="M224.32,64.1c.49,19.83.5,41.65,0,61.47-.5-19.82-.49-41.64,0-61.47Z" style="fill: #407BFF; transform-origin: 224.32px 94.835px;" id="elfi9oct4pbbc" class="animable"></path><path d="M340,47.25c.49,32.59.49,69.16,0,101.75-.49-32.59-.49-69.16,0-101.75Z" style="fill: #407BFF; transform-origin: 340px 98.125px;" id="elj9j9usp0nm" class="animable"></path><path d="M168.23,53.84c.49,24.5.5,52,0,76.51-.49-24.51-.48-52,0-76.51Z" style="fill: #407BFF; transform-origin: 168.234px 92.095px;" id="elcww33c80bcl" class="animable"></path><path d="M294.27,68.37c.5,14.85.49,30.45,0,45.31-.5-14.86-.51-30.46,0-45.31Z" style="fill: #407BFF; transform-origin: 294.266px 91.025px;" id="elts3cpjskbcs" class="animable"></path><path d="M200.05,61.24c.49,18.18.49,38.2,0,56.39-.5-18.19-.49-38.21,0-56.39Z" style="fill: #407BFF; transform-origin: 200.048px 89.435px;" id="el5uj3nxiydo3" class="animable"></path><path d="M322.64,55.85c.49,24.5.5,52,0,76.51-.49-24.5-.48-52,0-76.51Z" style="fill: #407BFF; transform-origin: 322.644px 94.105px;" id="elkeadm3ly0e" class="animable"></path><path d="M160,137.66a170.52,170.52,0,0,1,0-22.83,168.87,168.87,0,0,1,0,22.83Z" style="fill: #407BFF; transform-origin: 160.002px 126.245px;" id="eld8miodsnngi" class="animable"></path><path d="M309.54,91.2a170.52,170.52,0,0,1,0-22.83,168.87,168.87,0,0,1,0,22.83Z" style="fill: #407BFF; transform-origin: 309.542px 79.785px;" id="ellp0npbiuujn" class="animable"></path><path d="M179.87,103.89a170.52,170.52,0,0,1,0-22.83,168.87,168.87,0,0,1,0,22.83Z" style="fill: #407BFF; transform-origin: 179.872px 92.475px;" id="el6mkubkkjpsb" class="animable"></path><path d="M279.1,88.39a168.87,168.87,0,0,1,0-22.83,170.52,170.52,0,0,1,0,22.83Z" style="fill: #407BFF; transform-origin: 279.098px 76.975px;" id="elgn9u4kwj6lf" class="animable"></path><path d="M209.25,90.05a168.87,168.87,0,0,1,0-22.83,170.52,170.52,0,0,1,0,22.83Z" style="fill: #407BFF; transform-origin: 209.248px 78.635px;" id="elv5yh3n3an" class="animable"></path><path d="M288,45.49c2.4-.3,20.81-2.72,11.2-5.89-5.24-1.72-13.24-2.19-18.76-2.8,6.35.34,12.76.48,18.91,2.33,1.28.39,4.36,1.65,2.59,3.28a11.4,11.4,0,0,1-4.49,1.79A65.45,65.45,0,0,1,288,45.49Z" style="fill: rgb(255, 255, 255); transform-origin: 291.458px 41.145px;" id="elhc4svjucr" class="animable"></path><path d="M270.47,46.29c4.43-.34,8.83-.48,13.27-.44a59.51,59.51,0,0,1-13.27.44Z" style="fill: rgb(255, 255, 255); transform-origin: 277.105px 46.1586px;" id="elpsqrdu29hs" class="animable"></path><path d="M246.37,44.59a64.85,64.85,0,0,1,8.89,1.11,28.12,28.12,0,0,1-8.89-1.11Z" style="fill: rgb(255, 255, 255); transform-origin: 250.815px 45.154px;" id="el3ohn8chzwf" class="animable"></path><path d="M270.47,36.56c-5.46.2-10.91.42-16.34.94-2.72.24-5.43.56-8.11,1-2.29.46-4.78.75-6.77,2.07a1.19,1.19,0,0,0-.51.83,1.2,1.2,0,0,1,.47-.88c1.92-1.47,4.44-1.86,6.74-2.4,2.69-.54,5.41-.86,8.13-1.14a133.81,133.81,0,0,1,16.39-.44Z" style="fill: rgb(255, 255, 255); transform-origin: 254.605px 38.9303px;" id="elzrwv1kqzjrs" class="animable"></path><path d="M283.06,43.8c1.52-.23,15-1.7,7.89-3.38-4.28-1.05-8.95-1.21-13.34-1.7,5,.22,10.3,0,15.11,1.79,4,2.58-8.38,3.28-9.66,3.29Z" style="fill: rgb(255, 255, 255); transform-origin: 285.561px 41.26px;" id="el47djgrq6ys7" class="animable"></path><path d="M270.47,44.27A44.2,44.2,0,0,1,280,44a44.85,44.85,0,0,1-9.55.26Z" style="fill: rgb(255, 255, 255); transform-origin: 275.225px 44.1306px;" id="el31ylix4g6iq" class="animable"></path><path d="M253.12,43.27a20.31,20.31,0,0,1,6.4.65,20,20,0,0,1-6.4-.65Z" style="fill: rgb(255, 255, 255); transform-origin: 256.32px 43.5962px;" id="eli8xfcwpwwpo" class="animable"></path><path d="M270.47,38.58c-3.88.37-7.78.3-11.66.7-3.05.36-7.92.35-10.74,1.62-.19.12-.42.27-.45.52a.84.84,0,0,1,.41-.58c3.29-1.69,7.15-1.59,10.74-2.06,3.89-.34,7.8-.24,11.7-.2Z" style="fill: rgb(255, 255, 255); transform-origin: 259.045px 39.9774px;" id="elf62ilsvyyjl" class="animable"></path><path d="M277,40.88c-1.54,9.27-3.67,20.61-5.3,29.06-.25,1.28-.48,2.49-.71,3.62s-.44,2.3-.64,3.28c0,.09,0,.17-.05.25-.08.44-.17.86-.24,1.25s-.12.58-.17.85-.07.33-.1.49l-.49,2.47h0l-11.39-1.41h0l0-.13c.08-.46.39-2.1.85-4.57.05-.23.09-.47.14-.72l.12-.64c.05-.32.11-.64.18-1,.19-1,.39-2.15.61-3.35,1.52-8.28,3.63-20.08,5.21-30C269.17,40.45,273.17,40.64,277,40.88Z" style="fill: #407BFF; transform-origin: 267.455px 61.24px;" id="eljxr4ubfdhrf" class="animable"></path><g id="elx666ys26q8f"><path d="M277,40.88c-1.54,9.27-3.67,20.61-5.3,29.06-.25,1.28-.48,2.49-.71,3.62s-.44,2.3-.64,3.28c0,.09,0,.17-.05.25-.08.44-.17.86-.24,1.25s-.12.58-.17.85-.07.33-.1.49l-.49,2.47h0l-11.39-1.41h0l0-.13c.08-.46.39-2.1.85-4.57.05-.23.09-.47.14-.72l.12-.64c.05-.32.11-.64.18-1,.19-1,.39-2.15.61-3.35,1.52-8.28,3.63-20.08,5.21-30C269.17,40.45,273.17,40.64,277,40.88Z" style="fill: rgb(255, 255, 255); opacity: 0.7; transform-origin: 267.455px 61.24px;" class="animable" id="el2rkja06vk5a"></path></g><path d="M271,73.56c-1,5.18-1.7,8.59-1.7,8.59l-11.39-1.41s.52-2.74,1.31-7Z" style="fill: #407BFF; transform-origin: 264.455px 77.855px;" id="elxb9rimb7l6" class="animable"></path><path d="M275.72,66a9.12,9.12,0,0,0-3.51,2,6.16,6.16,0,0,0-1.15,1.79c-.14.34-.29.68-.41,1a10.81,10.81,0,0,1-.55,1.2c-.05.09.09.16.14.07a6,6,0,0,1,.58-1l.66-.88a17.48,17.48,0,0,1,1.25-1.59,14.38,14.38,0,0,1,3.15-2.26A.2.2,0,0,0,275.72,66Z" style="fill: #407BFF; transform-origin: 273.009px 69.0508px;" id="elob1x81iz49r" class="animable"></path><path d="M274.51,63.37a8.12,8.12,0,0,0-2.43,2.16,12,12,0,0,0-.88,1.35,11.39,11.39,0,0,0-.64,1.48c0,.09.11.14.15.06a14.31,14.31,0,0,1,.84-1.34,10.52,10.52,0,0,1,1-1.24,23.05,23.05,0,0,1,2.21-2.21C274.86,63.5,274.66,63.27,274.51,63.37Z" style="fill: rgb(255, 255, 255); transform-origin: 272.673px 65.9028px;" id="elkihy6txtc5p" class="animable"></path><path d="M259.08,56.84c-.25-.1-.45.29-.25.45,2.1,1.71,3.86,4,4,6.76a.08.08,0,0,0,.16,0C263.28,61.19,261.91,57.9,259.08,56.84Z" style="fill: #407BFF; transform-origin: 260.888px 60.4769px;" id="elb8e0spcy2cl" class="animable"></path><path d="M266.68,56.17a4.84,4.84,0,0,0-1.34-2.73.19.19,0,0,0-.31.19,27.89,27.89,0,0,1,1,2.7,9.36,9.36,0,0,1,.27,1.4c0,.25,0,.49.05.74a3.53,3.53,0,0,0,0,.65.09.09,0,0,0,.15,0,3.6,3.6,0,0,0,.28-1.42A6.72,6.72,0,0,0,266.68,56.17Z" style="fill: rgb(255, 255, 255); transform-origin: 265.906px 56.2762px;" id="el18p6i86n6l" class="animable"></path><path d="M276.49,49.36a10.1,10.1,0,0,0-5.23,7.58c0,.11.15.15.19.05a20.36,20.36,0,0,1,2.13-4,19.88,19.88,0,0,1,3.1-3.38C276.81,49.47,276.64,49.29,276.49,49.36Z" style="fill: #407BFF; transform-origin: 273.993px 53.1958px;" id="el6bqg64y4w1d" class="animable"></path><path d="M273.47,47.57a5.1,5.1,0,0,0-1.61,2.06,7.25,7.25,0,0,0-.43,1.21,4.92,4.92,0,0,0-.21,1.32c0,.1.14.11.18,0,.13-.39.21-.8.36-1.18a8.88,8.88,0,0,1,.55-1.17c.39-.73.91-1.37,1.37-2.07C273.76,47.64,273.59,47.48,273.47,47.57Z" style="fill: rgb(255, 255, 255); transform-origin: 272.46px 49.8911px;" id="ell5ggs6yxl5" class="animable"></path><path d="M266.94,47.59a7.75,7.75,0,0,0-.51-2.07,7,7,0,0,0-2.67-3.2c-.14-.09-.29.12-.17.23a10.79,10.79,0,0,1,2.21,3,9.65,9.65,0,0,1,.65,1.72,8.73,8.73,0,0,1,.21,1c0,.27.16.76,0,1-.06.08,0,.18.11.11a.92.92,0,0,0,.22-.68A6.87,6.87,0,0,0,266.94,47.59Z" style="fill: #407BFF; transform-origin: 265.27px 45.8509px;" id="eli473zbk36l" class="animable"></path><path d="M265.58,69.57a3.08,3.08,0,0,0-.82-1.87c-.15-.13-.44,0-.36.22a11.75,11.75,0,0,1,.69,1.69,4.86,4.86,0,0,1,.1,1.86c0,.08.11.15.14.06A4.1,4.1,0,0,0,265.58,69.57Z" style="fill: rgb(255, 255, 255); transform-origin: 264.997px 69.6102px;" id="eliocjpe5b5td" class="animable"></path><path d="M260.48,69.11a6.14,6.14,0,0,0-1.78-1.88c-.16-.11-.29.13-.19.25a18.66,18.66,0,0,1,1.43,2,19.2,19.2,0,0,1,1.16,2.14c0,.08.18,0,.17-.06A5.94,5.94,0,0,0,260.48,69.11Z" style="fill: #407BFF; transform-origin: 259.873px 69.4278px;" id="elrk7w4036heg" class="animable"></path><path d="M280.35,111.75c-1.17,2.4,1.69,11.86-.65,14.16-6.44,6.34-19.37,6.34-26.5,5s-19.17-6-22.88-14.28c-1.34-3,4.75-10.76,4.54-13.42s-6.31-4.49-4.46-13.64S242.2,76,247.92,75.66a67.78,67.78,0,0,1,30.25,5.68c5.2,2.4,12.88,10.13,11.28,19.32S281.51,109.36,280.35,111.75Z" style="fill: #407BFF; transform-origin: 259.858px 103.609px;" id="elevjgg90yby" class="animable"></path><g id="elwrlqigo2rb"><path d="M280.35,111.75c-1.17,2.4,1.69,11.86-.65,14.16-6.44,6.34-19.37,6.34-26.5,5s-19.17-6-22.88-14.28c-1.34-3,4.75-10.76,4.54-13.42s-6.31-4.49-4.46-13.64S242.2,76,247.92,75.66a67.78,67.78,0,0,1,30.25,5.68c5.2,2.4,12.88,10.13,11.28,19.32S281.51,109.36,280.35,111.75Z" style="fill: rgb(255, 255, 255); opacity: 0.7; transform-origin: 259.858px 103.609px;" class="animable" id="ellgjeb2gzg9q"></path></g><path d="M278.91,104.82,237,97c.53-1.56,13.93-8.32,22.94-6.63S279,103.18,278.91,104.82Z" style="fill: #407BFF; transform-origin: 257.955px 97.4604px;" id="eln0jrjhi9cvd" class="animable"></path><g id="elopv9iwpevx"><path d="M278.91,104.82,237,97a4.53,4.53,0,0,1,1.62-1.38,22.65,22.65,0,0,1,7.61-.61c4.87.7,8.39,3.43,12.07,4.12s7.95-.58,12.74.54A22.93,22.93,0,0,1,277.9,103,4.4,4.4,0,0,1,278.91,104.82Z" style="opacity: 0.1; transform-origin: 257.955px 99.8698px;" class="animable" id="el18lcvwqji5s"></path></g><path d="M281.84,106.63c-.17.26-4.26-1.88-7.81-1.77-5.14.16-10.38,5.9-17.68,4.53s-10.09-8.62-14.83-10.64c-3.26-1.39-7.86-.87-7.92-1.19S241.16,95.3,246,96s8.34,3.71,12,4.4,8-.81,12.8.27S282,106.36,281.84,106.63Z" style="fill: #407BFF; transform-origin: 257.721px 102.725px;" id="elx7a95no0l1" class="animable"></path><g id="elzddl2qc3aga"><path d="M253.2,106.54c-1.71.27-3.68-3.48-1.74-3.89S254.11,106.4,253.2,106.54Z" style="opacity: 0.1; transform-origin: 252.125px 104.588px;" class="animable" id="el3f3p1relg5c"></path></g><g id="elgyeojc5yimb"><path d="M260.32,107.88c1.5.87,4.69-1.91,3-3S259.53,107.42,260.32,107.88Z" style="opacity: 0.1; transform-origin: 261.975px 106.361px;" class="animable" id="eln37yyllmq3p"></path></g><path d="M272.58,113.77c0,.08.18-.06.19-.14.38-1.95,1.13-4.12,3-4.37.06,0,.08-.1,0-.11C273.6,109,272.63,111.86,272.58,113.77Z" style="fill: rgb(38, 50, 56); transform-origin: 274.201px 111.469px;" id="el20ayedzuzpx" class="animable"></path><path d="M274.87,117.24c4.59,1.06,5.9-6.14,1.64-7.13S271,116.35,274.87,117.24Z" style="fill: rgb(38, 50, 56); transform-origin: 275.823px 113.682px;" id="eld0gkztw90h" class="animable"></path><path d="M276.68,117.22c.75-.31,1.54-.94,2.36-.87s1.49,1,1.94,1.9c0,.09.13,0,.15-.06.3-1.45,0-3-1.49-3.57s-2.66.62-3.3,2C276.22,116.89,276.38,117.34,276.68,117.22Z" style="fill: rgb(38, 50, 56); transform-origin: 278.767px 116.381px;" id="elpcnjfk4k4vd" class="animable"></path><path d="M241.32,107.9c0,.07-.14-.12-.13-.2.36-2,.44-4.25-1.23-5.17-.06,0,0-.13,0-.11C242.11,103.05,242,106.1,241.32,107.9Z" style="fill: rgb(38, 50, 56); transform-origin: 240.844px 105.167px;" id="el7lkogrd26kw" class="animable"></path><path d="M237.93,110.3c-4.66-.68-3.27-7.86,1.06-7.24S241.85,110.87,237.93,110.3Z" style="fill: rgb(38, 50, 56); transform-origin: 238.326px 106.677px;" id="eltppvwh09p9b" class="animable"></path><path d="M236.25,109.62c-.58-.55-1.09-1.43-1.88-1.66s-1.76.41-2.5,1.07c-.08.06-.14,0-.12-.11.25-1.47,1.08-2.86,2.68-2.79s2.26,1.54,2.35,3.07C236.8,109.49,236.49,109.85,236.25,109.62Z" style="fill: rgb(38, 50, 56); transform-origin: 234.264px 107.91px;" id="eluso9128y95" class="animable"></path><path d="M252.86,121.44a35.42,35.42,0,0,1-3.36,7.29,32.58,32.58,0,0,1-4.84,6.36c-.07.07,0,.15.09.1a24.6,24.6,0,0,0,5.42-6.09,23.4,23.4,0,0,0,2.84-7.62A.08.08,0,0,0,252.86,121.44Z" style="fill: #407BFF; transform-origin: 248.821px 128.302px;" id="eljgrgttbbehd" class="animable"></path><path d="M254.57,125.12c-.9,6.72-4.22,13.08-8.3,18.42a.11.11,0,1,0,.16.16c5.2-4.85,7.71-11.58,8.29-18.57C254.73,125.05,254.58,125,254.57,125.12Z" style="fill: #407BFF; transform-origin: 250.478px 134.391px;" id="el2yqdo2ju2is" class="animable"></path><path d="M252.88,126.89a21.34,21.34,0,0,1-1.73,3.91,26.63,26.63,0,0,1-2.37,3.57c0,.06,0,.12.07.07a14,14,0,0,0,2.66-3.43,17,17,0,0,0,1.52-4.08A.08.08,0,0,0,252.88,126.89Z" style="fill: rgb(255, 255, 255); transform-origin: 250.905px 130.654px;" id="elgcg0bvum5rs" class="animable"></path><path d="M260.93,133.84a21.12,21.12,0,0,1-3.88-7.68c0-.07-.14-.06-.13,0a11.37,11.37,0,0,0,1.17,4.24,13.07,13.07,0,0,0,2.72,3.55C260.89,134.05,261,133.93,260.93,133.84Z" style="fill: #407BFF; transform-origin: 258.936px 130.049px;" id="elo3oxhlig13" class="animable"></path><path d="M262.64,126c-.45-.95-.86-1.89-1.22-2.87a12.06,12.06,0,0,1-.78-3c0-.12-.18-.11-.2,0a6.32,6.32,0,0,0,.24,3.2,8.27,8.27,0,0,0,1.76,2.78C262.52,126.16,262.7,126.09,262.64,126Z" style="fill: rgb(255, 255, 255); transform-origin: 261.494px 123.085px;" id="elcr2vydzway4" class="animable"></path><path d="M250,114.67c-.17.27-.38.5-.54.77l-.54.82c-.36.54-.73,1.06-1.09,1.58s-.71,1-1.07,1.52-.78,1-1.13,1.57a.12.12,0,0,0,.16.16,11.93,11.93,0,0,0,2.63-2.86,13.58,13.58,0,0,0,1-1.69c.15-.3.29-.59.42-.89s.2-.61.31-.92C250.18,114.64,250.05,114.6,250,114.67Z" style="fill: rgb(255, 255, 255); transform-origin: 247.886px 117.868px;" id="elkfkww7v34db" class="animable"></path><path d="M246.65,123.29a6.69,6.69,0,0,1-.76.65c-.26.23-.54.45-.82.66a15.28,15.28,0,0,1-1.67,1.07,21.78,21.78,0,0,1-3.66,1.64.1.1,0,0,0,0,.2,9,9,0,0,0,3.93-1.25,10.47,10.47,0,0,0,1.65-1.24c.25-.23.5-.48.74-.74s.43-.6.67-.88C246.83,123.32,246.71,123.21,246.65,123.29Z" style="fill: #407BFF; transform-origin: 243.205px 125.386px;" id="elk125nbx219m" class="animable"></path><path d="M282.59,127.15a8.26,8.26,0,0,0-1-.75c-.38-.27-.74-.57-1.1-.87a24,24,0,0,1-2-1.9,22,22,0,0,1-1.74-2.12,22.63,22.63,0,0,1-1.38-2.38c-.05-.09-.19,0-.17.07a12.15,12.15,0,0,0,2.69,5A11.22,11.22,0,0,0,280,126a6.87,6.87,0,0,0,2.55,1.27A.08.08,0,0,0,282.59,127.15Z" style="fill: #407BFF; transform-origin: 278.901px 123.181px;" id="el6ckbql1o8og" class="animable"></path><path d="M273.3,124.13a17.64,17.64,0,0,1-3-7.06.16.16,0,0,0-.31.05,10.85,10.85,0,0,0,3.17,7.1C273.23,124.29,273.35,124.2,273.3,124.13Z" style="fill: rgb(255, 255, 255); transform-origin: 271.651px 120.605px;" id="el15u6ouffykf" class="animable"></path><path d="M277.79,130.65a36.39,36.39,0,0,1-3.61-3,30.29,30.29,0,0,1-3.06-3.63.17.17,0,0,0-.29.18,13.13,13.13,0,0,0,2.92,3.9,12.88,12.88,0,0,0,4,2.64C277.79,130.81,277.85,130.7,277.79,130.65Z" style="fill: #407BFF; transform-origin: 274.31px 127.351px;" id="elk26tdmzdkyc" class="animable"></path><path d="M239.37,112.2a18.18,18.18,0,0,1-11,4.26c-.13,0-.16.2,0,.22,4.13.64,8.74-.82,11.22-4.32C239.6,112.27,239.46,112.13,239.37,112.2Z" style="fill: #407BFF; transform-origin: 233.926px 114.504px;" id="eluo5ig089q" class="animable"></path><path d="M242.91,110.52a13.05,13.05,0,0,1-1.58,2.57,19.28,19.28,0,0,1-2,2.24c-.11.1,0,.27.16.2a7.58,7.58,0,0,0,2.29-2.11,8.68,8.68,0,0,0,1.28-2.84C243.08,110.5,243,110.44,242.91,110.52Z" style="fill: rgb(255, 255, 255); transform-origin: 241.174px 113.014px;" id="eljy6hjyaix1o" class="animable"></path><path d="M239.22,117a14,14,0,0,1-3.38,2.83,16.25,16.25,0,0,1-4,1.82c-.05,0,0,.09,0,.08a10.49,10.49,0,0,0,4.27-1.49,11.92,11.92,0,0,0,3.26-3.15C239.4,117,239.28,116.93,239.22,117Z" style="fill: #407BFF; transform-origin: 235.596px 119.351px;" id="elf1fzhpl73v" class="animable"></path><path d="M268.36,125.26a23.33,23.33,0,0,1-1.12-2.56c0-.1-.16,0-.15,0a10.77,10.77,0,0,0,.86,2.72,8.69,8.69,0,0,0,1.64,2.3c.05.06.15,0,.1-.08C269.21,126.9,268.78,126.08,268.36,125.26Z" style="fill: rgb(255, 255, 255); transform-origin: 268.397px 125.2px;" id="el7at7iwhajma" class="animable"></path><path d="M264.42,121.19a22.52,22.52,0,0,1-3.21-7.76c0-.08-.12-.05-.13,0a9.41,9.41,0,0,0,.74,4.29,11,11,0,0,0,2.48,3.55A.08.08,0,0,0,264.42,121.19Z" style="fill: #407BFF; transform-origin: 262.741px 117.331px;" id="el0ghn6ac8nkb" class="animable"></path><path d="M291.51,99.78a41.47,41.47,0,0,1-3.51,3.38,21.89,21.89,0,0,1-4.09,2.69c-.1.05,0,.22.08.19a13.11,13.11,0,0,0,7.64-6.16C291.67,99.8,291.57,99.72,291.51,99.78Z" style="fill: #407BFF; transform-origin: 287.754px 102.901px;" id="el9wnn87t2hp" class="animable"></path><path d="M236.07,100c-.61-.18-1.26-.27-1.88-.43s-1.25-.33-1.87-.53-1.26-.41-1.88-.67-1.18-.56-1.78-.8a.1.1,0,0,0-.12.17,9.22,9.22,0,0,0,3.54,2,8.37,8.37,0,0,0,4,.41C236.16,100.1,236.14,100,236.07,100Z" style="fill: #407BFF; transform-origin: 232.314px 98.8917px;" id="el3e6h2e3xz3s" class="animable"></path><path d="M232.65,96.64a16.39,16.39,0,0,1-2.47-2.24,17.17,17.17,0,0,1-1.87-2.76c-.06-.11-.2,0-.18.08a6.72,6.72,0,0,0,4.45,5.06A.08.08,0,0,0,232.65,96.64Z" style="fill: #407BFF; transform-origin: 230.404px 94.1881px;" id="el6ojowio4z18" class="animable"></path><path d="M289.85,91.7c0-.09-.17-.07-.17,0a13.23,13.23,0,0,1-.56,4.42,10.19,10.19,0,0,1-2.14,4,.08.08,0,0,0,.11.11,12.43,12.43,0,0,0,1.57-1.76,9,9,0,0,0,1-2.14A8,8,0,0,0,289.85,91.7Z" style="fill: #407BFF; transform-origin: 288.536px 95.9408px;" id="el2thc5zo7ldj" class="animable"></path><path d="M246.61,76.83a3.92,3.92,0,0,0-1-.77,4.5,4.5,0,0,0-1.19-.45.23.23,0,0,0-.17.43,7.52,7.52,0,0,1,1,.56c.31.21.62.41.91.65A7,7,0,0,1,247.68,79a.09.09,0,0,0,.15-.07A4.92,4.92,0,0,0,246.61,76.83Z" style="fill: #407BFF; transform-origin: 245.967px 77.3084px;" id="elh1gid12nbvk" class="animable"></path><path d="M233.67,80.37a.15.15,0,0,0-.27-.11,7.17,7.17,0,0,0-.89,3.71,8.6,8.6,0,0,0,1,3.64.08.08,0,0,0,.14-.06A13.17,13.17,0,0,1,233.67,80.37Z" style="fill: #407BFF; transform-origin: 233.089px 83.9176px;" id="elpvhwrmghubf" class="animable"></path><path d="M235.41,86.15a.28.28,0,0,0-.56,0,6.53,6.53,0,0,0,2,4.88c.07.06.17,0,.12-.1A12.11,12.11,0,0,1,235.41,86.15Z" style="fill: rgb(255, 255, 255); transform-origin: 235.916px 88.462px;" id="eljsngr6ir61" class="animable"></path><path d="M257.76,81.6a.19.19,0,0,0-.34.16,32.3,32.3,0,0,1,.74,3.38,13.75,13.75,0,0,1,0,3.51c0,.08.11.15.15.06A7.57,7.57,0,0,0,257.76,81.6Z" style="fill: #407BFF; transform-origin: 258.18px 85.1339px;" id="elxa5rcpdlryr" class="animable"></path><path d="M263,79.48a8.44,8.44,0,0,0-1.71,2.94,12.14,12.14,0,0,0-.56,3.38.08.08,0,0,0,.16,0,16.24,16.24,0,0,1,.95-3.19c.41-1,.83-2,1.32-3C263.17,79.5,263,79.39,263,79.48Z" style="fill: rgb(255, 255, 255); transform-origin: 261.945px 82.6634px;" id="elgejktwxx0m6" class="animable"></path><path d="M264.38,83.82a10.69,10.69,0,0,0-1.62,3.28c0,.08.11.14.14.06A24.25,24.25,0,0,1,264.65,84C264.74,83.86,264.5,83.67,264.38,83.82Z" style="fill: #407BFF; transform-origin: 263.715px 85.4814px;" id="elluhmu4x3vqg" class="animable"></path><path d="M274.6,78.32A8.06,8.06,0,0,0,271,79.94a8.48,8.48,0,0,0-2.33,3.19.08.08,0,0,0,.14.08,11.08,11.08,0,0,1,2.59-2.79,12.79,12.79,0,0,1,3.26-1.94A.08.08,0,0,0,274.6,78.32Z" style="fill: #407BFF; transform-origin: 271.687px 80.7826px;" id="elzzc08kyeovq" class="animable"></path><path d="M286.69,96.33c-.39.66-.83,1.3-1.26,1.93a9.07,9.07,0,0,1-1.51,1.76c-.06,0,0,.17.1.12a12.56,12.56,0,0,0,1.75-1.59,6.89,6.89,0,0,0,1.24-2C287.09,96.29,286.81,96.12,286.69,96.33Z" style="fill: rgb(255, 255, 255); transform-origin: 285.46px 98.1924px;" id="elut6t2zg685" class="animable"></path><path d="M287.22,88.75c-.06-.25-.4-.16-.41.06,0,.4,0,.8,0,1.19a9.84,9.84,0,0,1-.15,1.2,7.71,7.71,0,0,1-.84,2.26c0,.07.07.16.13.09a7.08,7.08,0,0,0,1.12-2.25A5,5,0,0,0,287.22,88.75Z" style="fill: #407BFF; transform-origin: 286.57px 91.0873px;" id="ela8q9o0j6wbt" class="animable"></path><path d="M278.73,92.2a18.85,18.85,0,0,1-2.19,4.14c-.06.08,0,.18.11.11a8,8,0,0,0,2.4-4.13C279.08,92.14,278.82,92,278.73,92.2Z" style="fill: rgb(255, 255, 255); transform-origin: 277.784px 94.2879px;" id="eliyo53fqafoi" class="animable"></path><path d="M277.58,87.13c-.22.84-.43,1.69-.69,2.53a15.51,15.51,0,0,1-1,2.46.09.09,0,0,0,.16.09,10.32,10.32,0,0,0,2-5C278.08,86.9,277.65,86.87,277.58,87.13Z" style="fill: #407BFF; transform-origin: 276.965px 89.6054px;" id="elt4wa03s7bc" class="animable"></path><path d="M274.39,83.64a6.29,6.29,0,0,0-1.86,2,9,9,0,0,0-1.08,2.48.08.08,0,0,0,.14.06A14.44,14.44,0,0,1,273,85.93c.52-.71,1.11-1.35,1.65-2C274.71,83.75,274.56,83.53,274.39,83.64Z" style="fill: rgb(255, 255, 255); transform-origin: 273.057px 85.909px;" id="el0fw1a9ii0ymd" class="animable"></path><path d="M248.08,82.87a6,6,0,0,0-2.26-3c-.08-.05-.2.07-.14.15a16.32,16.32,0,0,1,1,1.51c.33.51.65,1,.93,1.58a12.72,12.72,0,0,1,1.17,3.44.08.08,0,0,0,.16,0A11.35,11.35,0,0,0,248.08,82.87Z" style="fill: #407BFF; transform-origin: 247.302px 83.2441px;" id="elsz86ilc70om" class="animable"></path><path d="M243.12,82.06A10.43,10.43,0,0,0,242.5,81a5,5,0,0,0-1.67-1.76.15.15,0,0,0-.2.21A14.22,14.22,0,0,0,242,81.22c.23.3.46.59.68.9.11.16.22.32.32.49a1.89,1.89,0,0,1,.31.55c0,.08.16.07.15,0A3,3,0,0,0,243.12,82.06Z" style="fill: rgb(255, 255, 255); transform-origin: 242.034px 81.2189px;" id="elr6twslr7kea" class="animable"></path><path d="M251.17,77.06a8.52,8.52,0,0,0-2.81-2.79.08.08,0,0,0-.1.12,15.2,15.2,0,0,1,2.52,3,11.5,11.5,0,0,1,1.59,3.56c0,.1.16,0,.15,0A10,10,0,0,0,251.17,77.06Z" style="fill: rgb(255, 255, 255); transform-origin: 250.382px 77.6278px;" id="elatw5yxd6cn6" class="animable"></path><path d="M258.42,118.88a15.74,15.74,0,0,1-1-2.77,17.54,17.54,0,0,1-.56-2.87.12.12,0,0,0-.23,0,8,8,0,0,0,.24,3,8.16,8.16,0,0,0,1.41,2.69C258.35,119.05,258.46,119,258.42,118.88Z" style="fill: rgb(255, 255, 255); transform-origin: 257.505px 116.077px;" id="ely0msz9qx9oo" class="animable"></path><path d="M254.61,114.53a14,14,0,0,1-1.45,2.41,14.43,14.43,0,0,1-1.84,2.14s0,.11.07.08a6.92,6.92,0,0,0,2.19-1.91,6.84,6.84,0,0,0,1.17-2.66C254.77,114.51,254.64,114.45,254.61,114.53Z" style="fill: #407BFF; transform-origin: 253.036px 116.829px;" id="el0shv75d0kgvo" class="animable"></path></g><g id="freepik--Text--inject-10" class="animable animator-active" style="transform-origin: 249.965px 458.331px;"><path d="M187.4,459.65h-1.87v3.29a.84.84,0,0,1-1.68,0V454a.83.83,0,0,1,.84-.83h2.71a3.25,3.25,0,1,1,0,6.49ZM185.53,458h1.87a1.56,1.56,0,1,0,0-3.12h-1.87Z" style="fill: rgb(38, 50, 56); transform-origin: 187.34px 458.473px;" id="el742nv68l115" class="animable"></path><path d="M197.05,461.27h-3.69l-.74,2a.84.84,0,0,1-.79.53.92.92,0,0,1-.29,0,.86.86,0,0,1-.5-1.09l3.36-8.94a.85.85,0,0,1,.8-.53.83.83,0,0,1,.8.53l3.35,8.94a.85.85,0,0,1-.5,1.09.79.79,0,0,1-.28,0,.81.81,0,0,1-.78-.53Zm-.62-1.67-1.23-3.26L194,459.6Z" style="fill: rgb(38, 50, 56); transform-origin: 195.196px 458.526px;" id="elwi485mpdahg" class="animable"></path><path d="M200.48,458.33a5.61,5.61,0,0,1,9.06-4.29.86.86,0,0,1,.16,1.22.88.88,0,0,1-1.23.14,3.92,3.92,0,0,0-2.39-.82,3.75,3.75,0,0,0-2.73,1.11,3.59,3.59,0,0,0,0,5.25,3.79,3.79,0,0,0,2.73,1.1,4.18,4.18,0,0,0,2.08-.57v-2.08H206a.88.88,0,0,1-.87-.86.85.85,0,0,1,.87-.85h3a.85.85,0,0,1,.87.85v3.35a2.34,2.34,0,0,1,0,.26.21.21,0,0,0,0,.07v0a.8.8,0,0,1-.29.36,5.59,5.59,0,0,1-3.44,1.18A5.51,5.51,0,0,1,200.48,458.33Z" style="fill: rgb(38, 50, 56); transform-origin: 205.182px 458.302px;" id="el5ffpnxv89io" class="animable"></path><path d="M213.3,462.94V454a.82.82,0,0,1,.84-.83h5a.83.83,0,0,1,.83.83.85.85,0,0,1-.83.85H215v2.78h3.53a.84.84,0,0,1,0,1.68H215v2.79h4.11a.84.84,0,0,1,0,1.68h-5A.84.84,0,0,1,213.3,462.94Z" style="fill: rgb(38, 50, 56); transform-origin: 216.635px 458.475px;" id="elxv10iynt8d" class="animable"></path><path d="M228.52,462.94a.84.84,0,0,1-.82.83.83.83,0,0,1-.83-.83v-8.83a.8.8,0,0,1,.33-.7.83.83,0,0,1,1.15.19l4.9,6.78v-6.25a.83.83,0,0,1,.82-.82.84.84,0,0,1,.84.82v8.81a.84.84,0,0,1-.84.83.82.82,0,0,1-.62-.3l-.08-.09-4.85-6.74Z" style="fill: rgb(38, 50, 56); transform-origin: 230.889px 458.514px;" id="elbvs807z6tkv" class="animable"></path><path d="M246.16,454.48a5.55,5.55,0,0,1,0,7.67,4.92,4.92,0,0,1-3.62,1.62,5.11,5.11,0,0,1-3.72-1.62,5.65,5.65,0,0,1,0-7.67,5,5,0,0,1,3.72-1.63A4.86,4.86,0,0,1,246.16,454.48Zm-.19,3.83a3.93,3.93,0,0,0-1-2.65,3.27,3.27,0,0,0-4.86,0,3.89,3.89,0,0,0-1,2.65,3.82,3.82,0,0,0,1,2.64,3.25,3.25,0,0,0,4.86,0A3.87,3.87,0,0,0,246,458.31Z" style="fill: rgb(38, 50, 56); transform-origin: 242.509px 458.31px;" id="elhl4jfevapwi" class="animable"></path><path d="M256.35,454.84h-2.41v8.1a.84.84,0,0,1-1.67,0v-8.1h-2.4A.84.84,0,0,1,249,454a.82.82,0,0,1,.83-.83h6.48a.83.83,0,0,1,.83.83A.85.85,0,0,1,256.35,454.84Z" style="fill: rgb(38, 50, 56); transform-origin: 253.07px 458.429px;" id="elguogw0beykv" class="animable"></path><path d="M264.24,462.94V454a.83.83,0,0,1,.83-.83h5a.84.84,0,1,1,0,1.68h-4.11v2.78h3.54a.84.84,0,0,1,0,1.68h-3.54v3.64a.85.85,0,0,1-.85.83A.83.83,0,0,1,264.24,462.94Z" style="fill: rgb(38, 50, 56); transform-origin: 267.575px 458.475px;" id="elom9zkaxqfc" class="animable"></path><path d="M281.49,454.48a5.57,5.57,0,0,1,0,7.67,5,5,0,0,1-3.63,1.62,5.09,5.09,0,0,1-3.71-1.62,5.65,5.65,0,0,1,0-7.67,5,5,0,0,1,3.71-1.63A4.9,4.9,0,0,1,281.49,454.48Zm-.2,3.83a3.93,3.93,0,0,0-1-2.65,3.26,3.26,0,0,0-4.85,0,3.84,3.84,0,0,0-1,2.65,3.78,3.78,0,0,0,1,2.64,3.24,3.24,0,0,0,4.85,0A3.87,3.87,0,0,0,281.29,458.31Z" style="fill: rgb(38, 50, 56); transform-origin: 277.835px 458.31px;" id="el60we1cs51pv" class="animable"></path><path d="M289.73,463.77a4.37,4.37,0,0,1-4.38-4.38V454a.82.82,0,0,1,.83-.83.84.84,0,0,1,.85.83v5.4a2.7,2.7,0,1,0,5.4,0V454a.83.83,0,0,1,.85-.83.82.82,0,0,1,.83.83v5.4A4.38,4.38,0,0,1,289.73,463.77Z" style="fill: rgb(38, 50, 56); transform-origin: 289.73px 458.47px;" id="eld8bbewjsi3t" class="animable"></path><path d="M299.12,462.94a.84.84,0,0,1-.82.83.83.83,0,0,1-.83-.83v-8.83a.82.82,0,0,1,1.49-.51l4.9,6.78v-6.25a.82.82,0,0,1,.81-.82.84.84,0,0,1,.84.82v8.81a.82.82,0,0,1-1.46.53.28.28,0,0,1-.07-.09l-4.86-6.74Z" style="fill: rgb(38, 50, 56); transform-origin: 301.49px 458.515px;" id="eliobzk07v8o" class="animable"></path><path d="M308.4,462.94V454a.82.82,0,0,1,.83-.83H311a5.31,5.31,0,0,1,0,10.61h-1.79A.83.83,0,0,1,308.4,462.94Zm1.68-.85H311a3.63,3.63,0,0,0,0-7.25h-.94Z" style="fill: rgb(38, 50, 56); transform-origin: 312.24px 458.475px;" id="elkavj004cdy" class="animable"></path></g><g id="freepik--Numbers--inject-10" class="animable" style="transform-origin: 243.843px 347.93px;"><path d="M170,384.36a12.23,12.23,0,0,1-12.44,12.21h-2.22v16.89a12.22,12.22,0,0,1-24.44,0V396.57h-70a10.88,10.88,0,0,1-7.55-2.66,11.89,11.89,0,0,1-2-17.1l82.19-102.18c.22,0,.22-.22.44-.45a2.81,2.81,0,0,0,.67-.89,2.34,2.34,0,0,0,1.11-.66c.22-.22.67-.45.89-.67a2.39,2.39,0,0,1,1.33-.44c.22-.45.45-.67.89-.67.22-.22.67-.22,1.33-.44a1.29,1.29,0,0,0,.89-.23h3.78a1.93,1.93,0,0,0,1.11.23c.22.22.89.22,1.33.44.22,0,.67.22.89.22.45.45.89.67,1.11.89.44.22.67.45,1.11.67a.22.22,0,0,1,.22.22c.23,0,.67.22.67.44l.89.89c.22.23.44.67.66.89a5.7,5.7,0,0,1,.89,1.11,1.72,1.72,0,0,0,.45.89,9.82,9.82,0,0,1,.44,1.33c0,.23.22.67.22.89a2.46,2.46,0,0,1,.22,1.34c0,.44.23.66.23,1.11v90.4h2.22A12.38,12.38,0,0,1,170,384.36Zm-39.1-67.08-44.2,54.86h44.2Z" style="fill: rgb(69, 90, 100); transform-origin: 109.303px 347.93px;" id="el8q38jphvoub" class="animable"></path><path d="M439.08,384.36a12.23,12.23,0,0,1-12.44,12.21h-2.23v16.89a12.22,12.22,0,0,1-24.43,0V396.57H330a10.87,10.87,0,0,1-7.55-2.66,11.89,11.89,0,0,1-2-17.1l82.19-102.18c.22,0,.22-.22.44-.45a3,3,0,0,0,.67-.89,2.34,2.34,0,0,0,1.11-.66c.22-.22.67-.45.89-.67a2.39,2.39,0,0,1,1.33-.44c.22-.45.44-.67.89-.67.22-.22.66-.22,1.33-.44a1.3,1.3,0,0,0,.89-.23H414a1.93,1.93,0,0,0,1.11.23c.22.22.89.22,1.33.44.22,0,.67.22.89.22.45.45.88.67,1.11.89.44.22.66.45,1.11.67a.22.22,0,0,1,.22.22c.22,0,.67.22.67.44l.89.89c.22.23.44.67.66.89a5.7,5.7,0,0,1,.89,1.11,1.72,1.72,0,0,0,.45.89,9.82,9.82,0,0,1,.44,1.33c0,.23.22.67.22.89a2.46,2.46,0,0,1,.22,1.34c0,.44.22.66.22,1.11v90.4h2.23A12.38,12.38,0,0,1,439.08,384.36ZM400,317.28l-44.2,54.86H400Z" style="fill: rgb(69, 90, 100); transform-origin: 378.393px 347.755px;" id="eleyurm1mhbp5" class="animable"></path></g><g id="freepik--speech-bubble--inject-10" class="animable" style="transform-origin: 191.319px 154.643px;"><path d="M157.57,151.37a30.74,30.74,0,0,1,51.37-19.44l15.38-2.26-7.7,13.3a30.37,30.37,0,0,1,2.11,14.8,30.75,30.75,0,1,1-61.16-6.4Z" style="fill: rgb(255, 255, 255); transform-origin: 190.838px 154.788px;" id="ellmou6zb2dne" class="animable"></path><path d="M157.57,151.37a30.93,30.93,0,0,1,6.2-15.58,27.83,27.83,0,0,1,6-6,30.23,30.23,0,0,1,7.41-4.13,31,31,0,0,1,8.28-2,29,29,0,0,1,4.27-.08,26.53,26.53,0,0,1,4.26.44,31.05,31.05,0,0,1,15.21,7.51l-.37-.11,15.37-2.36,1.11-.17-.56,1-7.65,13.32,0-.52a31.05,31.05,0,1,1-59.61,8.63Zm0,0a30.86,30.86,0,0,0,9.33,25.26,31.18,31.18,0,0,0,11.86,7,30.77,30.77,0,0,0,13.68,1,30.21,30.21,0,0,0,12.69-5,31.63,31.63,0,0,0,9.2-10,30.29,30.29,0,0,0,3.9-13,30.67,30.67,0,0,0-2.16-13.4l-.11-.27.15-.25,7.74-13.27.55.81L209,132.36l-.21,0-.15-.14a30.23,30.23,0,0,0-14.72-7.58,26.67,26.67,0,0,0-4.18-.51,29.44,29.44,0,0,0-4.2,0,30,30,0,0,0-8.21,1.8,28.61,28.61,0,0,0-7.42,4,27.22,27.22,0,0,0-6,5.89A30.86,30.86,0,0,0,157.57,151.37Z" style="fill: rgb(38, 50, 56); transform-origin: 191.319px 154.536px;" id="eltvxok0vev2" class="animable"></path><path d="M190.23,159.28V163a2.77,2.77,0,0,1-2.83,2.83,2.84,2.84,0,0,1-2.84-2.83v-6c0-.06.06-.06.06-.11s-.06-.06-.06-.12A2.92,2.92,0,0,1,187.4,154a6.48,6.48,0,1,0,0-12.95,6.41,6.41,0,0,0-5.55,3.18,2.85,2.85,0,0,1-3.93,1,2.81,2.81,0,0,1-1-3.87,12.14,12.14,0,1,1,13.29,17.91Zm0,12.66v1a2.77,2.77,0,0,1-2.83,2.83,2.84,2.84,0,0,1-2.84-2.83v-1a2.88,2.88,0,0,1,2.84-2.83A2.8,2.8,0,0,1,190.23,171.94Z" style="fill: #407BFF; transform-origin: 188.041px 155.543px;" id="ellvy0j1yvq7b" class="animable"></path></g><defs>     <filter id="active" height="200%">         <feMorphology in="SourceAlpha" result="DILATED" operator="dilate" radius="2"></feMorphology>                <feFlood flood-color="#32DFEC" flood-opacity="1" result="PINK"></feFlood>        <feComposite in="PINK" in2="DILATED" operator="in" result="OUTLINE"></feComposite>        <feMerge>            <feMergeNode in="OUTLINE"></feMergeNode>            <feMergeNode in="SourceGraphic"></feMergeNode>        </feMerge>    </filter>    <filter id="hover" height="200%">        <feMorphology in="SourceAlpha" result="DILATED" operator="dilate" radius="2"></feMorphology>                <feFlood flood-color="#ff0000" flood-opacity="0.5" result="PINK"></feFlood>        <feComposite in="PINK" in2="DILATED" operator="in" result="OUTLINE"></feComposite>        <feMerge>            <feMergeNode in="OUTLINE"></feMergeNode>            <feMergeNode in="SourceGraphic"></feMergeNode>        </feMerge>            <feColorMatrix type="matrix" values="0   0   0   0   0                0   1   0   0   0                0   0   0   0   0                0   0   0   1   0 "></feColorMatrix>    </filter></defs></svg>